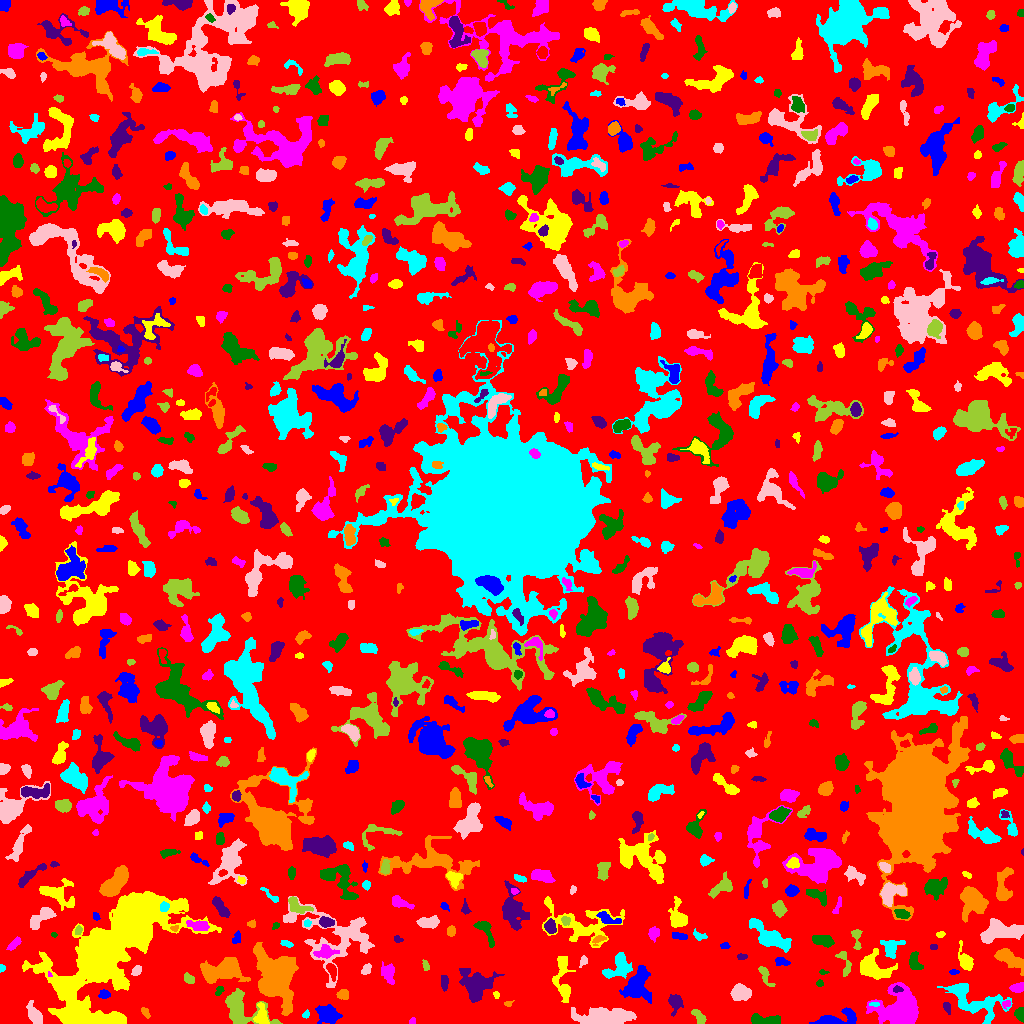

The table this chart was drawn from, first rows:
ID, X, Y, A, B, theta, total_flux, mu_max, mu_median, mu_mean, R_fwhm, R_e, R10, R90, x_start, x_end, y_start, y_end, area, greylevel
0, 508.4, 521.1, 298.5, 295.3, -0.4399, 1185405, 11.0, 1.0, 1.548, 43.33, 224.8, 84.03, 367.7, 0, 1023, 0, 1023, 765866, 1.548
1, 327.8, 9.562, 4.991, 3.733, -0.3622, 1868, 13.0, 4.0, 5.175, 6.507, 5.352, 2.185, 8.649, 315, 342, 0, 19, 361, 8.175
2, 78.34, 5.224, 8.866, 3.18, -0.1803, 7027, 32.0, 13.0, 13.94, 8.273, 6.604, 2.706, 10.4, 60, 104, 0, 15, 504, 22.94
3, 412.5, 1.882, 1.688, 1.516, 0.624, 68.0, 3.0, 2.0, 1.619, 2.706, 1.954, 0.7979, 3.09, 409, 415, 0, 6, 42, 5.619
4, 766.1, 3.367, 8.253, 2.226, -0.05149, 695.0, 7.0, 3.0, 2.802, 5.109, 4.72, 1.871, 7.356, 751, 780, 0, 10, 248, 6.802
5, 675.3, 21.9, 3.487, 2.971, -1.451, 617.0, 10.0, 2.0, 2.995, 4.222, 3.568, 1.382, 6.129, 668, 683, 7, 29, 206, 7.995
6, 145.3, 11.29, 3.182, 1.692, -1.032, 204.0, 5.0, 3.0, 2.72, 3.568, 2.932, 1.128, 4.442, 141, 150, 5, 16, 75, 7.72
7, 305.8, 9.056, 1.803, 1.241, 0.9616, 72.0, 4.0, 1.0, 1.412, 2.706, 1.871, 0.5642, 2.985, 302, 309, 5, 14, 51, 6.412
8, 603.5, 6.528, 14.4, 4.028, 0.02655, 4041, 12.0, 4.0, 4.851, 9.966, 8.849, 3.478, 14, 571, 636, 0, 16, 833, 7.851
9, 698.7, 6.907, 4.56, 2.187, -0.9275, 454.0, 6.0, 3.0, 3.243, 5.614, 4.029, 1.596, 5.917, 691, 706, 0, 14, 140, 8.243
10, 718.3, 16.86, 9.033, 6.675, -0.765, 4048, 14.0, 4.5, 5.073, 9.08, 8.368, 3.141, 13.41, 689, 741, 0, 36, 798, 8.073
11, 838.2, 4.864, 11.56, 3.635, 0.1499, 1317, 8.0, 3.0, 3.521, 7.464, 6.283, 2.523, 9.674, 809, 856, 0, 16, 374, 6.521
12, 261.7, 6.953, 5.423, 3.015, -1.422, 341.0, 4.0, 2.0, 1.608, 5.971, 4.184, 1.596, 6.555, 253, 269, 0, 21, 212, 8.608
13, 1006, 19.59, 2.147, 1.653, 0.3386, 223.0, 8.0, 3.5, 3.597, 3.141, 2.326, 0.7979, 3.7, 1002, 1010, 14, 23, 62, 9.597
14, 1020, 9.099, 2.768, 2.171, -1.236, 382.0, 7.0, 3.0, 3.322, 4.222, 3.09, 1.262, 4.754, 1014, 1023, 1, 16, 115, 7.322
15, 946.4, 16.41, 2.952, 1.58, -1.271, 169.0, 4.0, 2.0, 2.139, 4.068, 2.706, 1.128, 4.146, 943, 950, 9, 21, 79, 6.139
16, 508.2, 19.83, 2.132, 1.279, 0.2802, 63.0, 3.0, 1.0, 1.37, 2.394, 2.034, 0.7979, 3.241, 504, 514, 17, 23, 46, 5.37
17, 874.3, 19.19, 2.741, 0.9438, -0.02256, 70.0, 3.0, 2.0, 1.556, 2.706, 2.034, 0.7979, 3.141, 869, 879, 17, 21, 45, 9.556
18, 34.78, 7.652, 5.163, 2.632, -1.075, 1314, 14.0, 4.0, 5.43, 4.918, 4.297, 1.693, 7.269, 26, 42, 0, 23, 242, 8.43
19, 240.6, 14.25, 12.26, 7.761, -0.4847, 2395, 10.0, 3.0, 3.461, 7.247, 8.273, 2.985, 13.06, 225, 282, 0, 35, 692, 6.461
20, 173.6, 20.34, 11.62, 5.764, -1.307, 2961, 11.0, 4.0, 3.917, 7.269, 8.5, 3.192, 13.46, 159, 194, 0, 47, 756, 6.917
21, 104.5, 29.2, 2.778, 2.219, 0.001238, 204.0, 5.0, 2.0, 2.194, 3.29, 3.038, 1.128, 4.72, 98, 110, 25, 34, 93, 7.194
22, 496.2, 28.39, 1.853, 1.291, -1.082, 72.0, 4.0, 2.0, 1.674, 2.706, 1.871, 0.7979, 3.038, 493, 499, 25, 32, 43, 5.674
23, 1018, 35.66, 3.372, 2.254, 0.2105, 481.0, 7.0, 4.0, 3.879, 4.754, 3.568, 1.382, 5.382, 1009, 1023, 31, 41, 124, 6.879
24, 219.1, 32.59, 2.656, 1.607, 1.054, 114.0, 4.0, 2.0, 1.676, 3.385, 2.394, 0.7979, 3.868, 215, 224, 28, 37, 68, 5.676
25, 897.5, 34.04, 2.447, 1.588, -0.06224, 205.0, 7.0, 3.0, 3.417, 2.764, 2.459, 0.9772, 3.868, 893, 903, 31, 38, 60, 12.42
26, 342.4, 28.77, 2.862, 2.553, 0.02722, 251.0, 4.0, 2.0, 2.221, 4.951, 3.432, 1.382, 5.232, 336, 348, 24, 34, 113, 6.221
27, 975.2, 21.96, 16.97, 7.001, -0.39, 2388, 9.0, 3.0, 2.732, 4.983, 9.441, 3.478, 14.57, 937, 1012, 0, 40, 874, 5.732
28, 739.8, 30.7, 4.458, 3.572, -0.02263, 1383, 13.0, 4.0, 4.836, 4.951, 4.983, 1.871, 8.078, 730, 751, 23, 40, 286, 8.836
29, 764.6, 48.78, 5.709, 2.029, -1.118, 320.0, 5.0, 2.0, 2.133, 4.068, 3.7, 1.382, 6.077, 758, 775, 37, 57, 150, 6.133
30, 809.1, 30.84, 3.253, 2.009, -1.271, 158.0, 3.0, 1.0, 1.285, 3.868, 3.192, 1.262, 5.109, 804, 814, 24, 39, 123, 5.285
31, 637.1, 38.41, 8.335, 5.848, 1.174, 2524, 10.0, 3.0, 4.013, 8.33, 7.506, 2.877, 12.28, 619, 651, 20, 58, 629, 7.013
32, 108.1, 72.25, 35.31, 16.25, 0.7589, 64526, 77.0, 6.0, 9.769, 9.474, 18.24, 5.499, 37.76, 22, 221, 0, 132, 6605, 11.77
33, 902.7, 14.79, 9.334, 8.003, -0.0971, 10515, 43.0, 5.0, 8.598, 6.18, 8.117, 2.877, 15.74, 866, 918, 0, 41, 1223, 11.6
34, 819.5, 39.75, 1.819, 1.522, -0.06962, 89.0, 4.0, 2.0, 1.854, 2.985, 2.111, 0.7979, 3.385, 816, 823, 37, 44, 48, 5.854
35, 444.3, 41.5, 3.881, 1.743, -1.542, 199.0, 3.0, 2.0, 1.809, 4.687, 3.338, 1.382, 5.078, 441, 448, 32, 48, 110, 5.809
36, 226, 53.71, 9.106, 4.642, 0.1433, 4982, 28.0, 4.0, 6.479, 6.383, 6.408, 2.459, 12.11, 200, 250, 40, 66, 769, 10.48
37, 618.8, 56.83, 7.617, 5.123, 0.7107, 1385, 8.0, 3.0, 3.386, 7.548, 6.077, 2.394, 9.723, 602, 632, 45, 71, 409, 7.386
38, 136.7, 52.19, 2.698, 1.734, 1.014, 169.0, 5.0, 2.0, 1.857, 3.038, 2.706, 0.9772, 4.297, 131, 141, 48, 58, 91, 7.857
39, 188.6, 44.75, 2.913, 2.077, -0.6443, 354.0, 7.0, 3.0, 3.576, 3.949, 3.141, 1.262, 4.82, 184, 194, 40, 51, 99, 6.576
40, 331.9, 53.04, 3.782, 1.903, -1.21, 429.0, 8.0, 3.0, 3.275, 4.297, 3.29, 1.262, 5.202, 326, 336, 42, 60, 131, 11.27
41, 953.6, 51.5, 2.362, 1.08, 0.0, 96.0, 4.0, 2.0, 1.959, 3.09, 2.034, 0.7979, 3.192, 949, 959, 49, 54, 49, 5.959
42, 562.5, 43.77, 13.53, 4.124, -1.496, 1366, 8.0, 3.0, 3.063, 7.001, 6.723, 2.523, 10.6, 552, 575, 21, 67, 446, 6.063
43, 49.14, 48.84, 1.439, 1.004, -1.104, 58.0, 5.0, 2.0, 2.522, 1.871, 1.382, 0.5642, 2.257, 48, 52, 47, 52, 23, 10.52
44, 823.1, 51.37, 2.272, 1.222, -0.08309, 70.0, 3.0, 2.0, 1.707, 2.764, 2.034, 0.7979, 3.141, 819, 829, 49, 54, 41, 5.707
45, 476.8, 38.19, 7.968, 7.746, 0.000978, 3031, 11.0, 4.0, 4.245, 8.292, 8.058, 3.192, 12.84, 459, 504, 21, 55, 714, 7.245
46, 275.7, 46.49, 13.79, 7.882, -1.212, 9367, 18.0, 5.0, 5.549, 10.23, 11.31, 4.222, 19.02, 253, 298, 8, 81, 1688, 9.549
47, 1.543, 54.8, 1.696, 1.348, 1.522, 70.0, 5.0, 1.5, 1.667, 1.693, 1.784, 0.5642, 2.932, 0, 5, 51, 59, 42, 5.667
48, 366, 53.58, 2.714, 1.849, 0.9929, 247.0, 6.0, 2.5, 2.628, 3.868, 2.706, 1.128, 4.334, 361, 371, 49, 60, 94, 6.628
49, 425.3, 58.12, 2.72, 1.315, -1.366, 89.0, 3.0, 1.0, 1.348, 2.821, 2.257, 0.7979, 3.742, 422, 429, 53, 64, 66, 5.348
50, 713.8, 70.87, 12.1, 6.394, 0.7772, 2268, 8.0, 4.0, 4.131, 10.36, 7.899, 3.141, 11.9, 696, 737, 48, 89, 549, 6.131
51, 781, 61.38, 3.754, 2.031, -0.1272, 250.0, 5.0, 2.0, 2.315, 3.523, 3.241, 1.262, 5.078, 775, 790, 58, 66, 108, 7.315
52, 872.7, 55.57, 7.926, 5.309, -0.4399, 2842, 15.0, 4.0, 5.158, 6.84, 6.699, 2.585, 11.03, 860, 897, 44, 75, 551, 8.158
53, 387.9, 50.48, 4.737, 3.156, -1.312, 379.0, 4.0, 2.0, 1.7, 5.997, 4.549, 1.693, 7.334, 381, 394, 39, 62, 223, 5.7
54, 914.1, 61.55, 4.506, 2.247, -1.321, 557.0, 10.0, 3.0, 3.044, 3.656, 3.613, 1.262, 6.077, 909, 923, 54, 72, 183, 7.044
55, 742, 66.84, 2.604, 1.431, 0.1065, 125.0, 5.0, 2.0, 2.083, 2.523, 2.394, 0.7979, 3.785, 737, 747, 64, 70, 60, 7.083
56, 1009, 64.53, 8.968, 3.457, -0.5903, 1410, 8.0, 3.0, 3.691, 7.736, 6.383, 2.394, 9.821, 994, 1023, 48, 75, 382, 6.691
57, 890.9, 75.5, 4.777, 4.198, 1.259, 617.0, 5.0, 2.0, 2.373, 5.971, 4.652, 1.954, 7.334, 880, 905, 65, 83, 260, 7.373
58, 583.2, 62.21, 3.03, 1.774, 1.149, 121.0, 3.0, 2.0, 1.658, 3.613, 2.877, 1.128, 4.334, 579, 587, 56, 68, 73, 5.658
59, 845, 60.53, 7.659, 2.761, -1.304, 339.0, 4.0, 2.0, 1.96, 6.05, 4.184, 1.596, 6.482, 835, 851, 47, 72, 173, 5.96
... 851 more rows
